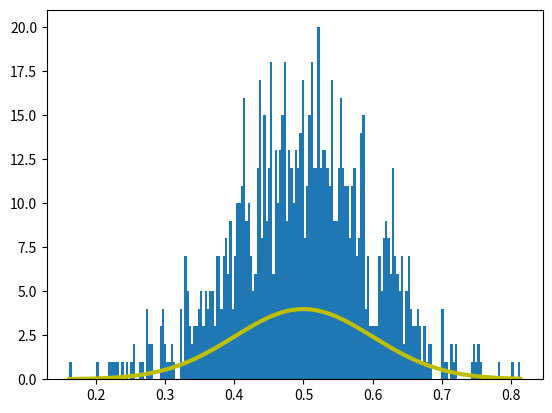

This chart was generated by the following Python code:
#%%
import matplotlib.pyplot as plt
import numpy as np

mu, sigma = 0.5, 0.1
s = np.random.normal(mu, sigma, 1000)

count, bins, ignored = plt.hist(s, 200)

plt.plot(bins,
         1 / (sigma * np.sqrt(2 * np.pi)) * np.exp(-(bins - mu)**2 /
                                                   (2 * sigma**2)),
         linewidth=3,
         color='y')
plt.show()
# %%
